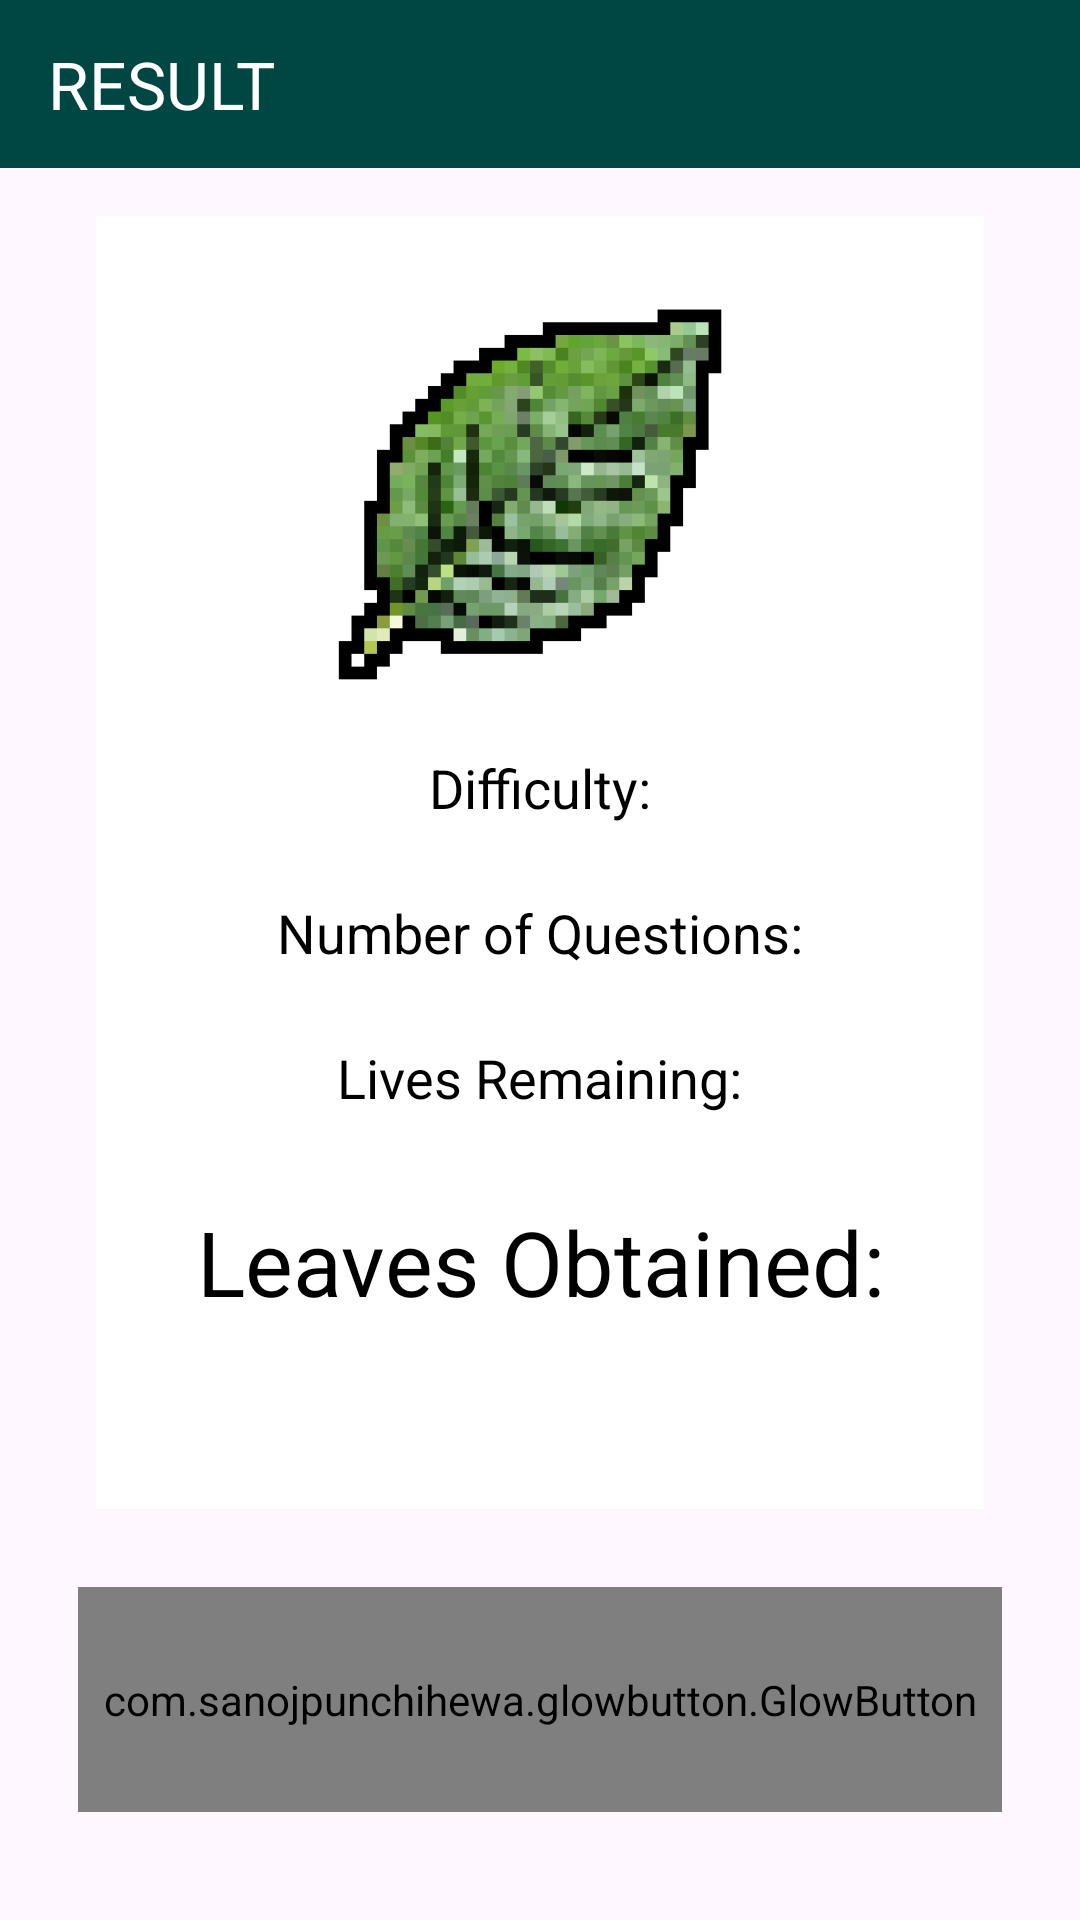

Produce the Android XML layout that renders to this screen, including the resource entries it uses.
<!-- AndroidManifest.xml: application theme Theme.ExamSOS -->
<!-- res/layout/activity_result.xml -->
<?xml version="1.0" encoding="utf-8"?>
<androidx.constraintlayout.widget.ConstraintLayout
    xmlns:android="http://schemas.android.com/apk/res/android"
    xmlns:app="http://schemas.android.com/apk/res-auto"
    android:layout_width="match_parent"
    android:layout_height="match_parent"
    android:background="@raw/app_background"
    >

    <androidx.appcompat.widget.Toolbar
        android:id="@+id/results_toolbar"
        android:layout_width="0dp"
        android:layout_height="56dp"
        android:background="@color/theme_primary"
        app:title="RESULT"
        app:titleTextColor="@android:color/white"
        app:layout_constraintTop_toTopOf="parent"
        app:layout_constraintStart_toStartOf="parent"
        app:layout_constraintEnd_toEndOf="parent" />

    <LinearLayout
        android:id="@+id/content_layout"
        android:layout_width="match_parent"
        android:layout_height="0dp"
        android:layout_margin="16dp"
        android:orientation="vertical"
        android:gravity="center"
        app:layout_constraintTop_toBottomOf="@id/results_toolbar"
        app:layout_constraintBottom_toBottomOf="parent"
        app:layout_constraintStart_toStartOf="parent"
        app:layout_constraintEnd_toEndOf="parent">

    <LinearLayout
        android:layout_width="match_parent"
        android:layout_height="500dp"
        android:layout_margin="16dp"
        android:orientation="vertical"
        android:gravity="center"
        android:background="@color/white">

        <TextView
            android:id="@+id/result_message"
            android:layout_width="wrap_content"
            android:layout_height="wrap_content"
            android:text="@string/result_winning_message"
            android:textSize="24sp"
            android:textStyle="bold"
            android:gravity="center"
            android:textColor="@color/theme_primary"
            android:layout_marginBottom="16dp" />

        <ImageView
            android:id="@+id/leaf_image"
            android:layout_width="150dp"
            android:layout_height="150dp"
            android:contentDescription="@string/result_winning_image"
            app:srcCompat="@drawable/good_leaf"
            android:layout_gravity="center"
            android:layout_marginBottom="16dp" />

        <TextView
            android:id="@+id/difficulty_display"
            android:layout_width="wrap_content"
            android:layout_height="wrap_content"
            android:text="@string/result_difficulty_hard"
            android:textSize="18sp"
            android:textColor="@android:color/black"
            android:layout_gravity="center"
            android:layout_marginBottom="24dp" />

        <TextView
            android:id="@+id/number_of_questions_display"
            android:layout_width="wrap_content"
            android:layout_height="wrap_content"
            android:text="@string/result_number_of_questions"
            android:textSize="18sp"
            android:textColor="@android:color/black"
            android:layout_gravity="center"
            android:layout_marginBottom="24dp" />

        <TextView
            android:id="@+id/live_remaining"
            android:layout_width="wrap_content"
            android:layout_height="wrap_content"
            android:text="@string/result_lives_remaining_msg"
            android:textSize="18sp"
            android:textColor="@android:color/black"
            android:layout_gravity="center"
            android:layout_marginBottom="24dp" />

        <TextView
            android:id="@+id/score_display"
            android:layout_width="wrap_content"
            android:layout_height="wrap_content"
            android:text="@string/result_total_leaves"
            android:textSize="30sp"
            android:textColor="@android:color/black"
            android:layout_gravity="center"
            android:layout_marginBottom="24dp"
            style="@style/MessageTextStyle"/>

    </LinearLayout>
        <com.sanojpunchihewa.glowbutton.GlowButton
            android:id="@+id/level_selection_button"
            android:layout_width="match_parent"
            android:layout_height="@dimen/button_height"
            android:layout_margin="@dimen/primary_margin"
            android:text="@string/result_level_selection_button"
            android:textColor="@color/white"
            android:textSize="20sp"
            app:buttonColor="@color/dark_teal"
            app:cornerRadius="50dp"
            app:glowColor="@color/theme_secondary"
            app:pressedGlowSize="25dp"
            app:unpressedGlowSize="10dp" />

        <com.sanojpunchihewa.glowbutton.GlowButton
            android:id="@+id/play_again_button"
            android:layout_width="match_parent"
            android:layout_height="@dimen/button_height"
            android:layout_margin="@dimen/primary_margin"
            android:text="@string/result_play_again"
            android:textColor="@color/white"
            android:textSize="20sp"
            app:buttonColor="@color/theme_primary"
            app:cornerRadius="50dp"
            app:glowColor="@color/dark_blue"
            app:pressedGlowSize="25dp"
            app:unpressedGlowSize="10dp" />


    </LinearLayout>

</androidx.constraintlayout.widget.ConstraintLayout>
<!-- resources referenced by this layout -->
<resources>
  <color name="dark_blue">#0984e3</color>
  <color name="dark_teal">#00cec9</color>
  <color name="theme_primary">#004744</color>
  <color name="theme_secondary">#00cec9</color>
  <color name="white">#FFFFFFFF</color>
  <dimen name="button_height">75dp</dimen>
  <dimen name="primary_margin">10dp</dimen>
  <!-- drawable good_leaf: png bitmap (drawable, 79635 bytes) -->
  <string name="result_difficulty_hard">Difficulty: </string>
  <string name="result_level_selection_button">RETURN</string>
  <string name="result_lives_remaining_msg">Lives Remaining: </string>
  <string name="result_number_of_questions">Number of Questions: </string>
  <string name="result_play_again">RESTART</string>
  <string name="result_total_leaves">Leaves Obtained: </string>
  <string name="result_winning_image">winningImage</string>
  <string name="result_winning_message">Congratulations! 🌟</string>
  <style name="MessageTextStyle">
          <item name="android:textColor">@color/white</item>
          <item name="android:textSize">14sp</item>
          <item name="android:gravity">center_horizontal</item>
          <item name="android:paddingVertical">5dp</item>
      </style>
  <style name="Theme.ExamSOS" parent="Base.Theme.ExamSOS" />
  <style name="Base.Theme.ExamSOS" parent="Theme.Material3.DayNight.NoActionBar">
          <item name="colorPrimary">@color/theme_primary</item>
          <item name="colorSecondary">@color/theme_secondary</item>
          <item name="android:statusBarColor">@color/black</item>
      </style>
  <color name="black">#FF000000</color>
</resources>
